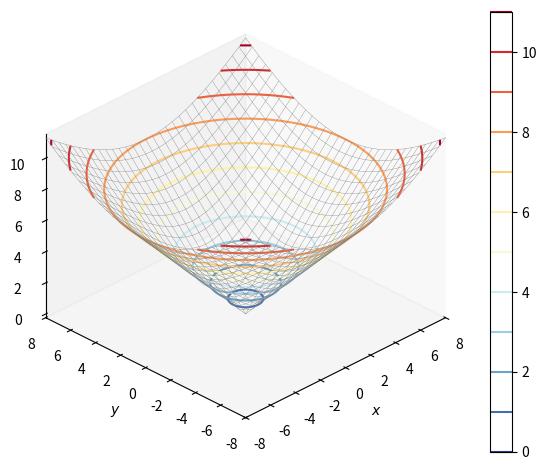
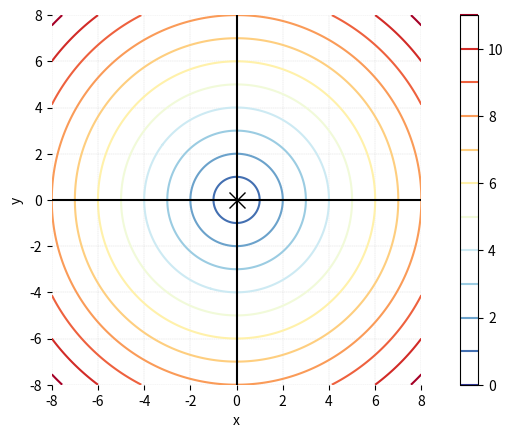

Python code for these plots, in order:

###############
# Authored by Weisheng Jiang
# Book 3  |  From Basic Arithmetic to Machine Learning
# Published and copyrighted by Tsinghua University Press
# Beijing, China, 2022
###############

# Bk3_Ch7_05

import numpy as np
from sympy import lambdify, sqrt
from sympy.abc import x, y
import numpy as np
from matplotlib import pyplot as plt 
from matplotlib import cm


O = [0, 0]

num = 301; # number of mesh grids
x_array = np.linspace(-8,8,num)
y_array = np.linspace(-8,8,num)

xx,yy = np.meshgrid(x_array,y_array)

dist_OP = sqrt((x - O[0])**2 + (y - O[1])**2)

dist_OP_fcn = lambdify([x,y],dist_OP)

dist_OP_zz = dist_OP_fcn(xx,yy)

#%% mesh plot

fig, ax = plt.subplots(subplot_kw={'projection': '3d'})

ax.plot_wireframe(xx,yy, dist_OP_zz,
                  color = [0.5,0.5,0.5],
                  rstride=10, cstride=10,
                  linewidth = 0.25)

colorbar = ax.contour(xx,yy, dist_OP_zz,
                      levels = np.arange(0,11 + 1),
                      cmap = 'RdYlBu_r')

fig.colorbar(colorbar, ax=ax)

ax.set_proj_type('ortho')

ax.set_xlabel('$x$')
ax.set_ylabel('$y$')
ax.set_zlabel('$f(x,y)$')
plt.tight_layout()
ax.set_xlim(xx.min(), xx.max())
ax.set_ylim(yy.min(), yy.max())

ax.view_init(azim=-135, elev=30)

ax.grid(False)
plt.show()

#%% contour plot

fig, ax = plt.subplots()

plt.plot(O[0],O[1], color = 'k',
         marker = 'x', markersize = 12)

colorbar = ax.contour(xx,yy, dist_OP_zz, 
                      levels = np.arange(0,11 + 1), 
                      cmap='RdYlBu_r')

fig.colorbar(colorbar, ax=ax)

plt.xlabel('x')
plt.ylabel('y')
plt.axhline(y=0, color='k', linestyle='-')
plt.axvline(x=0, color='k', linestyle='-')
plt.xticks(np.arange(-10, 10, step=2))
plt.yticks(np.arange(-10, 10, step=2))
plt.axis('scaled')

ax.set_xlim(x_array.min(),x_array.max())
ax.set_ylim(y_array.min(),y_array.max())
ax.spines['top'].set_visible(False)
ax.spines['right'].set_visible(False)
ax.spines['bottom'].set_visible(False)
ax.spines['left'].set_visible(False)

ax.grid(linestyle='--', linewidth=0.25, color=[0.8,0.8,0.8])
